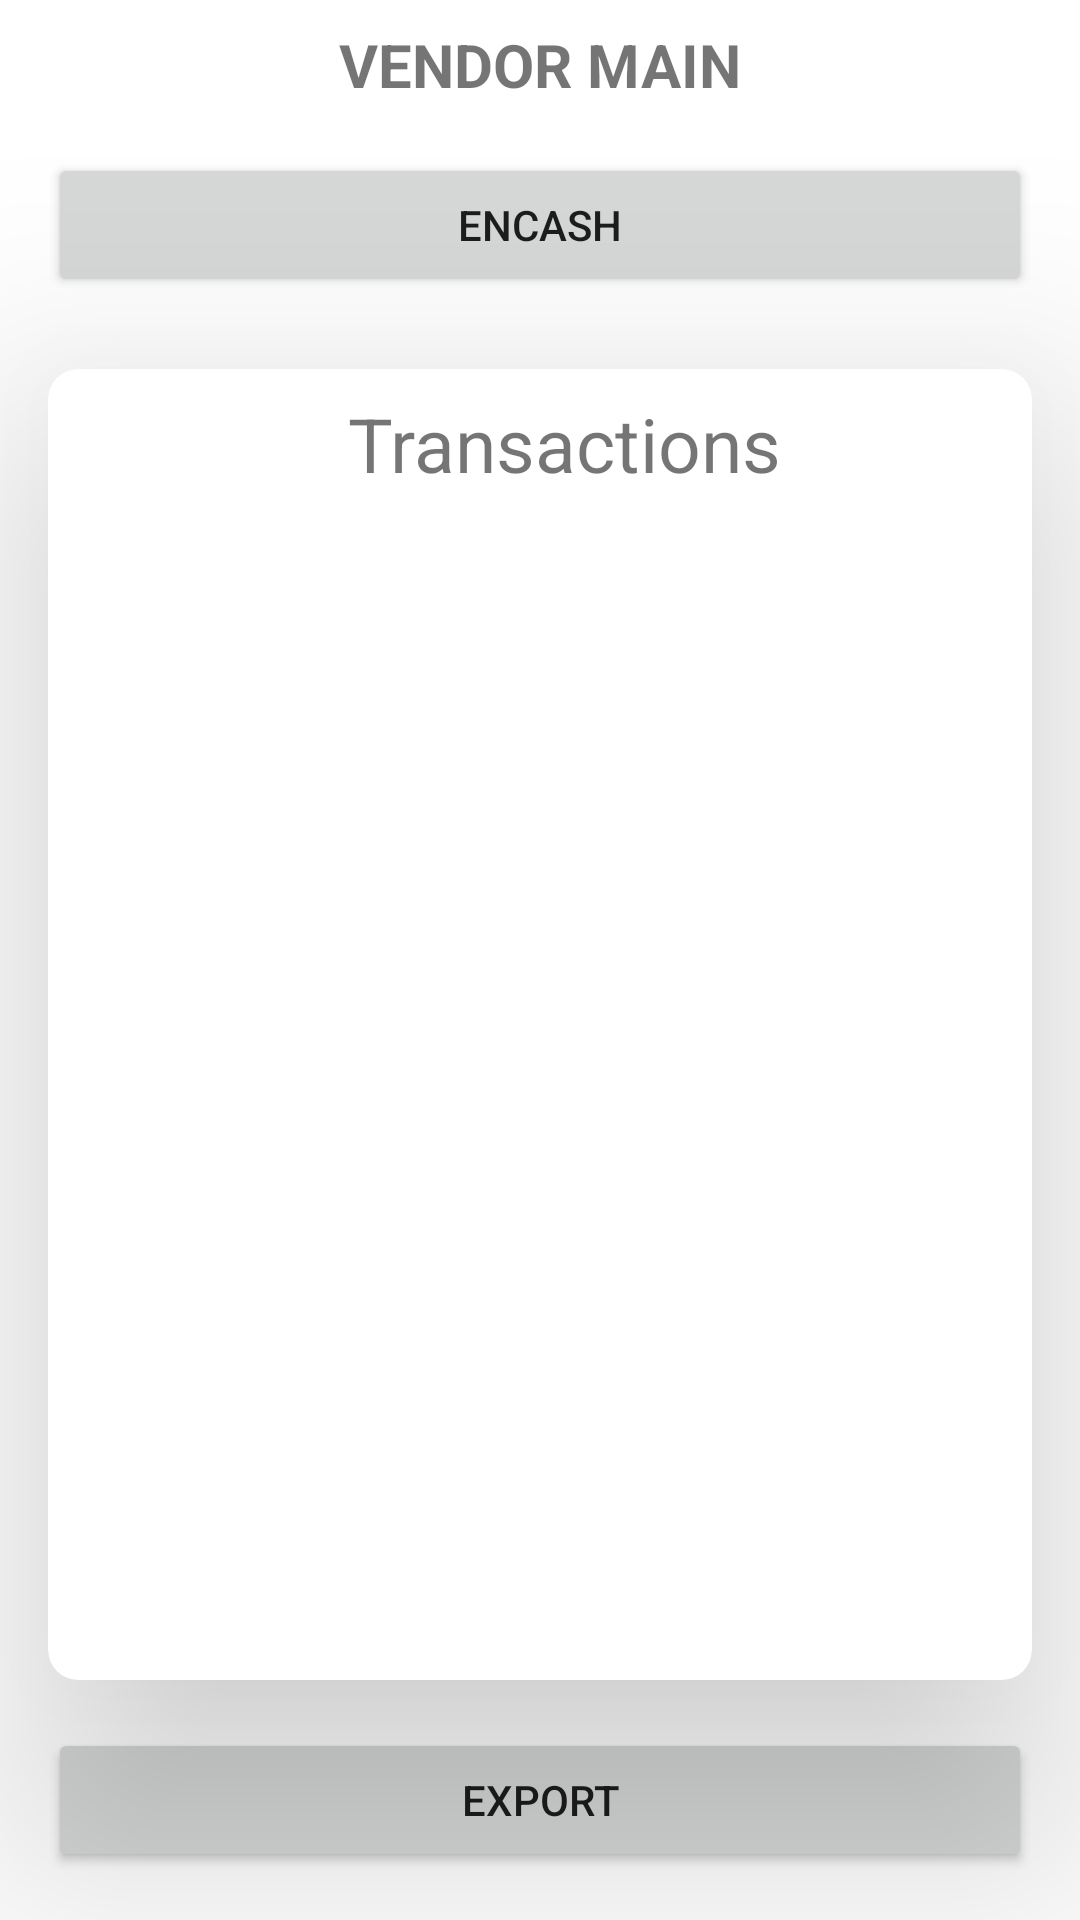

Write the Android layout XML for this screen, with the resource values it uses.
<!-- AndroidManifest.xml: application theme Theme.MyCoins -->
<!-- res/layout/activity_vendor_main.xml -->
<?xml version="1.0" encoding="utf-8"?>
<androidx.constraintlayout.widget.ConstraintLayout xmlns:android="http://schemas.android.com/apk/res/android"
    xmlns:app="http://schemas.android.com/apk/res-auto"
    xmlns:tools="http://schemas.android.com/tools"
    android:layout_width="match_parent"
    android:layout_height="match_parent"
    tools:context=".VendorMain">

    <TextView
        android:id="@+id/textView15"
        android:layout_width="wrap_content"
        android:layout_height="wrap_content"
        android:layout_marginTop="8dp"
        android:layout_marginBottom="8dp"
        android:text="VENDOR MAIN"
        android:textSize="20dp"
        android:textStyle="bold"
        app:layout_constraintBottom_toTopOf="@+id/button3"
        app:layout_constraintEnd_toEndOf="parent"
        app:layout_constraintStart_toStartOf="parent"
        app:layout_constraintTop_toTopOf="parent" />

    <Button
        android:id="@+id/button3"
        android:layout_width="match_parent"
        android:layout_height="wrap_content"
        android:layout_marginStart="16dp"
        android:layout_marginTop="8dp"
        android:layout_marginEnd="16dp"
        android:layout_marginBottom="16dp"
        android:text="ENCASH"
        app:layout_constraintBottom_toTopOf="@+id/materialCardView2"
        app:layout_constraintEnd_toEndOf="parent"
        app:layout_constraintHorizontal_bias="0.0"
        app:layout_constraintStart_toStartOf="parent"
        app:layout_constraintTop_toBottomOf="@+id/textView15" />

    <Button
        android:id="@+id/button4"
        android:layout_width="match_parent"
        android:layout_height="wrap_content"
        android:layout_marginStart="16dp"
        android:layout_marginTop="8dp"
        android:layout_marginEnd="16dp"
        android:layout_marginBottom="16dp"
        android:text="EXPORT"
        app:layout_constraintBottom_toBottomOf="parent"
        app:layout_constraintEnd_toEndOf="parent"
        app:layout_constraintStart_toStartOf="parent"
        app:layout_constraintTop_toBottomOf="@+id/materialCardView2" />

    <com.google.android.material.card.MaterialCardView
        android:id="@+id/materialCardView2"
        android:layout_width="0dp"
        android:layout_height="0dp"
        android:layout_marginStart="16dp"
        android:layout_marginTop="8dp"
        android:layout_marginEnd="16dp"
        android:layout_marginBottom="8dp"
        app:cardCornerRadius="10dp"
        app:cardElevation="50dp"
        app:layout_constraintBottom_toTopOf="@+id/button4"
        app:layout_constraintEnd_toEndOf="parent"
        app:layout_constraintStart_toStartOf="parent"
        app:layout_constraintTop_toBottomOf="@+id/button3">

        <androidx.constraintlayout.widget.ConstraintLayout
            android:id="@+id/constraintLayout2"
            android:layout_width="match_parent"
            android:layout_height="match_parent">

            <TextView
                android:id="@+id/textView6"
                android:layout_width="wrap_content"
                android:layout_height="wrap_content"
                android:layout_marginStart="16dp"
                android:layout_marginTop="8dp"
                android:layout_marginBottom="8dp"
                android:text="Transactions"
                android:textSize="25dp"
                app:layout_constraintBottom_toTopOf="@+id/lv1"
                app:layout_constraintEnd_toEndOf="parent"
                app:layout_constraintStart_toStartOf="parent"
                app:layout_constraintTop_toTopOf="parent" />

            <ListView
                android:id="@+id/lv1"
                android:layout_width="0dp"
                android:layout_height="0dp"
                android:layout_marginStart="16dp"
                android:layout_marginTop="8dp"
                android:layout_marginEnd="16dp"
                android:layout_marginBottom="8dp"
                app:layout_constraintBottom_toBottomOf="parent"
                app:layout_constraintEnd_toEndOf="parent"
                app:layout_constraintStart_toStartOf="parent"
                app:layout_constraintTop_toBottomOf="@+id/textView6" />
        </androidx.constraintlayout.widget.ConstraintLayout>
    </com.google.android.material.card.MaterialCardView>


</androidx.constraintlayout.widget.ConstraintLayout>
<!-- resources referenced by this layout -->
<resources>
  <style name="Theme.MyCoins" parent="Theme.MaterialComponents.DayNight.NoActionBar">
          
          <item name="colorPrimary">#4F81C7</item>
          <item name="colorPrimaryVariant">#64C4ED</item>
          <item name="colorOnPrimary">@color/white</item>
          
          <item name="colorSecondary">@color/teal_200</item>
          <item name="colorSecondaryVariant">@color/teal_700</item>
          <item name="colorOnSecondary">@color/black</item>
          
          <item name="android:statusBarColor" tools:targetApi="l">?attr/colorPrimaryVariant</item>
          
      </style>
  <color name="white">#FFFFFFFF</color>
  <color name="teal_200">#FF03DAC5</color>
  <color name="teal_700">#FF018786</color>
  <color name="black">#FF000000</color>
</resources>
